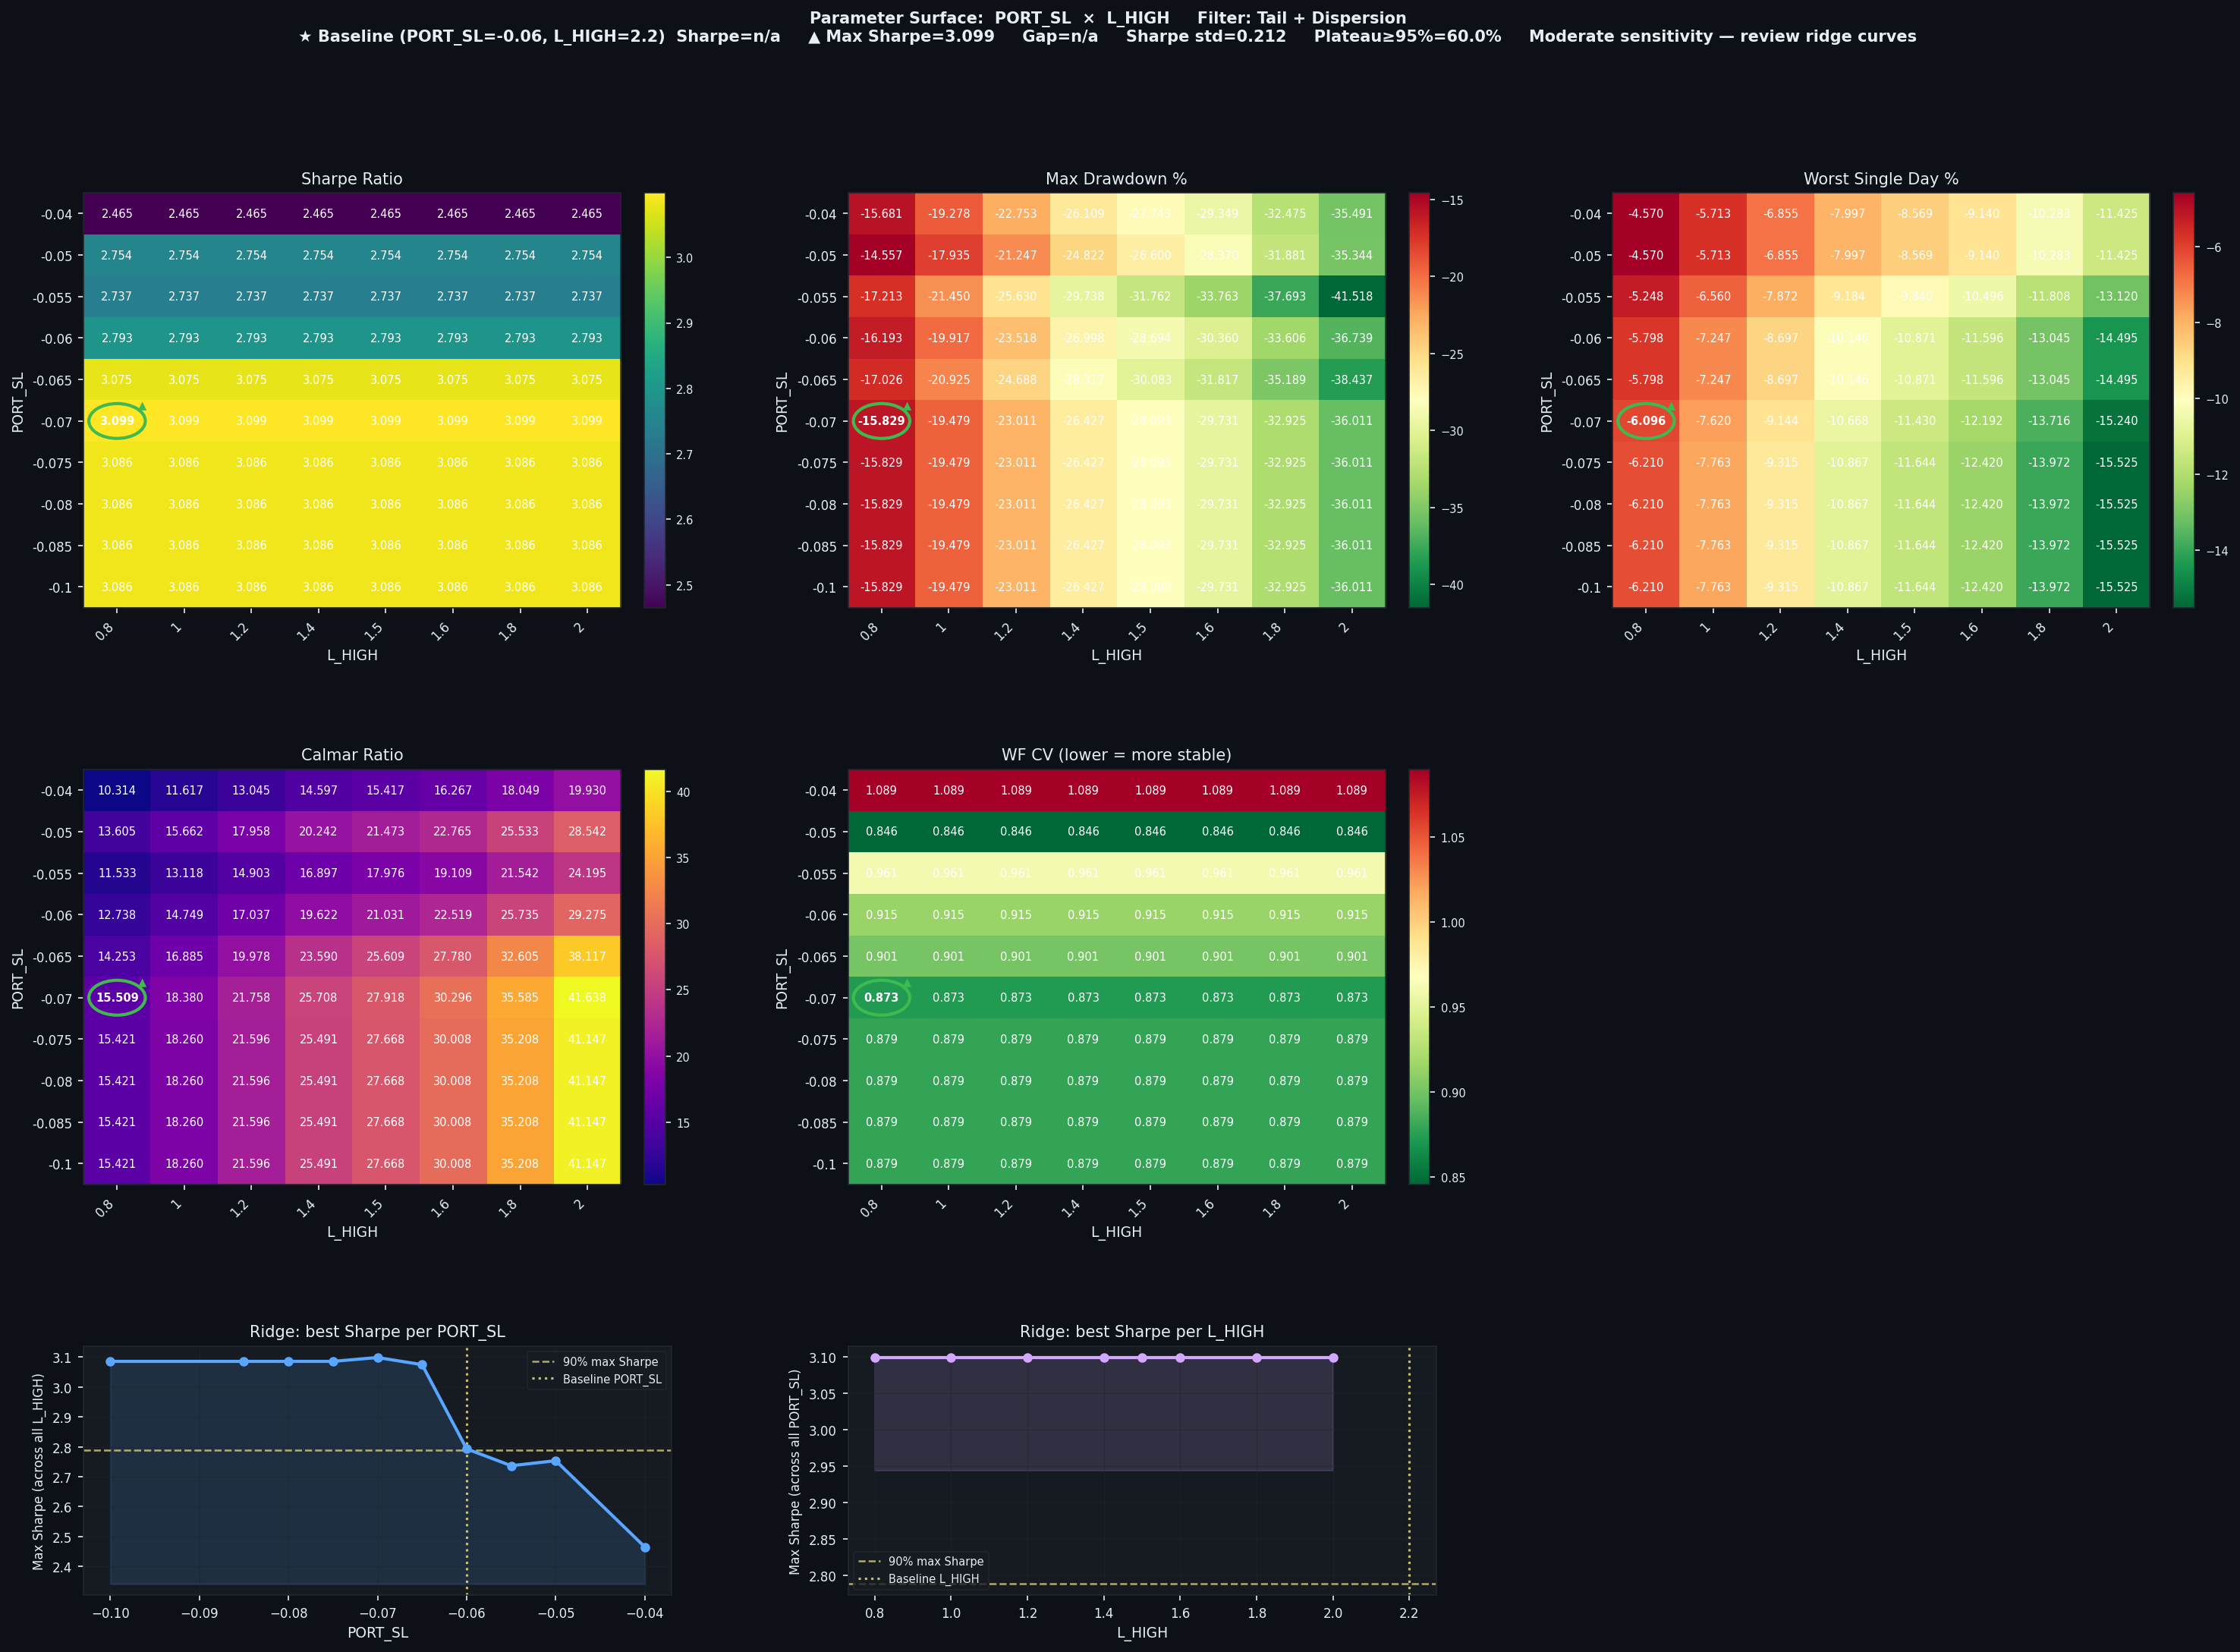

Data behind this chart, as committed beside it:
PORT_SL, L_HIGH, Sharpe, CAGR%, MaxDD%, Worst1D%, Calmar, WF_CV, baseline
-0.04, 0.8, 2.465, 161.7, -15.68, -4.57, 10.31, 1.089, False
-0.04, 1.0, 2.465, 224, -19.28, -5.713, 11.62, 1.089, False
-0.04, 1.2, 2.465, 296.8, -22.75, -6.855, 13.04, 1.089, False
-0.04, 1.4, 2.465, 381.1, -26.11, -7.997, 14.6, 1.089, False
-0.04, 1.5, 2.465, 427.7, -27.74, -8.569, 15.42, 1.089, False
-0.04, 1.6, 2.465, 477.4, -29.35, -9.14, 16.27, 1.089, False
-0.04, 1.8, 2.465, 586.1, -32.48, -10.28, 18.05, 1.089, False
-0.04, 2.0, 2.465, 707.3, -35.49, -11.43, 19.93, 1.089, False
-0.05, 0.8, 2.754, 198.1, -14.56, -4.57, 13.61, 0.8458, False
-0.05, 1.0, 2.754, 280.9, -17.93, -5.713, 15.66, 0.8458, False
-0.05, 1.2, 2.754, 381.6, -21.25, -6.855, 17.96, 0.8458, False
-0.05, 1.4, 2.754, 502.4, -24.82, -7.997, 20.24, 0.8458, False
-0.05, 1.5, 2.754, 571.2, -26.6, -8.569, 21.47, 0.8458, False
-0.05, 1.6, 2.754, 645.9, -28.37, -9.14, 22.77, 0.8458, False
-0.05, 1.8, 2.754, 814, -31.88, -10.28, 25.53, 0.8458, False
-0.05, 2.0, 2.754, 1009, -35.34, -11.43, 28.54, 0.8458, False
-0.055, 0.8, 2.737, 198.5, -17.21, -5.248, 11.53, 0.9605, False
-0.055, 1.0, 2.737, 281.4, -21.45, -6.56, 13.12, 0.9605, False
-0.055, 1.2, 2.737, 382, -25.63, -7.872, 14.9, 0.9605, False
-0.055, 1.4, 2.737, 502.5, -29.74, -9.184, 16.9, 0.9605, False
-0.055, 1.5, 2.737, 571, -31.76, -9.84, 17.98, 0.9605, False
-0.055, 1.6, 2.737, 645.2, -33.76, -10.5, 19.11, 0.9605, False
-0.055, 1.8, 2.737, 812, -37.69, -11.81, 21.54, 0.9605, False
-0.055, 2.0, 2.737, 1005, -41.52, -13.12, 24.2, 0.9605, False
-0.06, 0.8, 2.793, 206.3, -16.19, -5.798, 12.74, 0.915, False
-0.06, 1.0, 2.793, 293.8, -19.92, -7.247, 14.75, 0.915, False
-0.06, 1.2, 2.793, 400.7, -23.52, -8.697, 17.04, 0.915, False
-0.06, 1.4, 2.793, 529.8, -27, -10.15, 19.62, 0.915, False
-0.06, 1.5, 2.793, 603.5, -28.69, -10.87, 21.03, 0.915, False
-0.06, 1.6, 2.793, 683.7, -30.36, -11.6, 22.52, 0.915, False
-0.06, 1.8, 2.793, 864.9, -33.61, -13.04, 25.73, 0.915, False
-0.06, 2.0, 2.793, 1076, -36.74, -14.49, 29.27, 0.915, False
-0.065, 0.8, 3.075, 242.7, -17.03, -5.798, 14.25, 0.9012, False
-0.065, 1.0, 3.075, 353.3, -20.93, -7.247, 16.89, 0.9012, False
-0.065, 1.2, 3.075, 493.2, -24.69, -8.697, 19.98, 0.9012, False
-0.065, 1.4, 3.075, 668, -28.32, -10.15, 23.59, 0.9012, False
-0.065, 1.5, 3.075, 770.4, -30.08, -10.87, 25.61, 0.9012, False
-0.065, 1.6, 3.075, 883.9, -31.82, -11.6, 27.78, 0.9012, False
-0.065, 1.8, 3.075, 1147, -35.19, -13.04, 32.6, 0.9012, False
-0.065, 2.0, 3.075, 1465, -38.44, -14.49, 38.12, 0.9012, False
-0.07, 0.8, 3.099, 245.5, -15.83, -6.096, 15.51, 0.8731, False
-0.07, 1.0, 3.099, 358, -19.48, -7.62, 18.38, 0.8731, False
-0.07, 1.2, 3.099, 500.7, -23.01, -9.144, 21.76, 0.8731, False
-0.07, 1.4, 3.099, 679.4, -26.43, -10.67, 25.71, 0.8731, False
-0.07, 1.5, 3.099, 784.3, -28.09, -11.43, 27.92, 0.8731, False
-0.07, 1.6, 3.099, 900.7, -29.73, -12.19, 30.3, 0.8731, False
-0.07, 1.8, 3.099, 1172, -32.92, -13.72, 35.59, 0.8731, False
-0.07, 2.0, 3.099, 1499, -36.01, -15.24, 41.64, 0.8731, False
-0.075, 0.8, 3.086, 244.1, -15.83, -6.21, 15.42, 0.8787, False
-0.075, 1.0, 3.086, 355.7, -19.48, -7.763, 18.26, 0.8787, False
-0.075, 1.2, 3.086, 496.9, -23.01, -9.315, 21.6, 0.8787, False
-0.075, 1.4, 3.086, 673.7, -26.43, -10.87, 25.49, 0.8787, False
-0.075, 1.5, 3.086, 777.3, -28.09, -11.64, 27.67, 0.8787, False
-0.075, 1.6, 3.086, 892.2, -29.73, -12.42, 30.01, 0.8787, False
-0.075, 1.8, 3.086, 1159, -32.92, -13.97, 35.21, 0.8787, False
-0.075, 2.0, 3.086, 1482, -36.01, -15.53, 41.15, 0.8787, False
-0.08, 0.8, 3.086, 244.1, -15.83, -6.21, 15.42, 0.8787, False
-0.08, 1.0, 3.086, 355.7, -19.48, -7.763, 18.26, 0.8787, False
-0.08, 1.2, 3.086, 496.9, -23.01, -9.315, 21.6, 0.8787, False
-0.08, 1.4, 3.086, 673.7, -26.43, -10.87, 25.49, 0.8787, False
... 20 more rows
